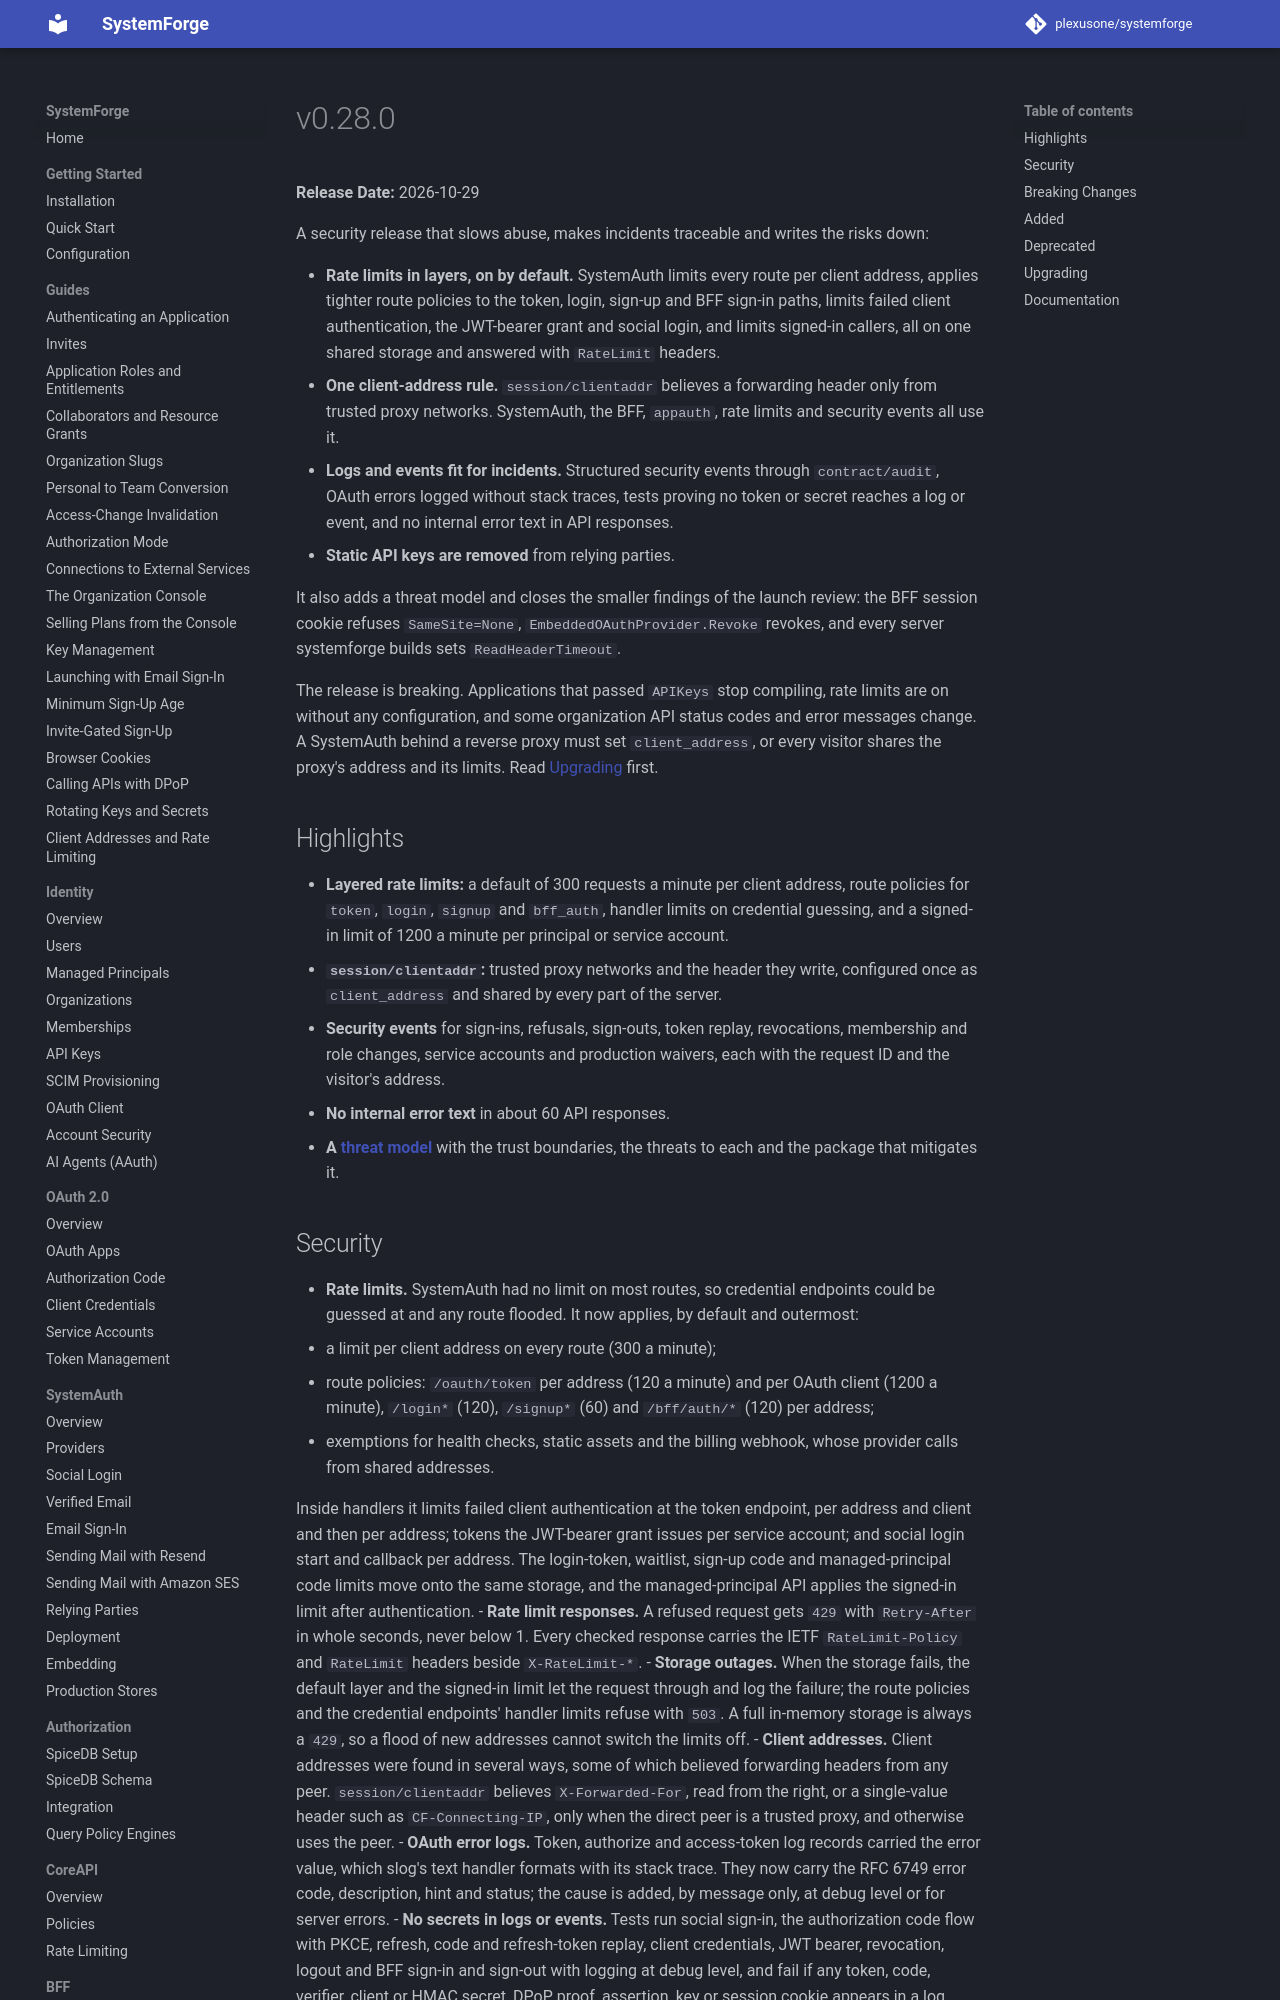

repository: plexusone/systemforge · page: releases/v0.28.0/index.html · generator: mkdocs

# v0.28.0

**Release Date:** 2026-10-29

A security release that slows abuse, makes incidents traceable and writes
the risks down:

- **Rate limits in layers, on by default.** SystemAuth limits every route
  per client address, applies tighter route policies to the token, login,
  sign-up and BFF sign-in paths, limits failed client authentication, the
  JWT-bearer grant and social login, and limits signed-in callers, all on
  one shared storage and answered with `RateLimit` headers.
- **One client-address rule.** `session/clientaddr` believes a forwarding
  header only from trusted proxy networks. SystemAuth, the BFF, `appauth`,
  rate limits and security events all use it.
- **Logs and events fit for incidents.** Structured security events through
  `contract/audit`, OAuth errors logged without stack traces, tests proving
  no token or secret reaches a log or event, and no internal error text in
  API responses.
- **Static API keys are removed** from relying parties.

It also adds a threat model and closes the smaller findings of the launch
review: the BFF session cookie refuses `SameSite=None`,
`EmbeddedOAuthProvider.Revoke` revokes, and every server systemforge builds
sets `ReadHeaderTimeout`.

The release is breaking. Applications that passed `APIKeys` stop
compiling, rate limits are on without any configuration, and some
organization API status codes and error messages change. A SystemAuth
behind a reverse proxy must set `client_address`, or every visitor shares
the proxy's address and its limits. Read [Upgrading](#upgrading) first.

## Highlights

- **Layered rate limits:** a default of 300 requests a minute per client
  address, route policies for `token`, `login`, `signup` and `bff_auth`,
  handler limits on credential guessing, and a signed-in limit of 1200 a
  minute per principal or service account.
- **`session/clientaddr`:** trusted proxy networks and the header they
  write, configured once as `client_address` and shared by every part of
  the server.
- **Security events** for sign-ins, refusals, sign-outs, token replay,
  revocations, membership and role changes, service accounts and production
  waivers, each with the request ID and the visitor's address.
- **No internal error text** in about 60 API responses.
- **A [threat model](../security/threat-model.md)** with the trust
  boundaries, the threats to each and the package that mitigates it.
